Run: headless pygame with SDL's dummy video driver; simulated clock (each Clock.tick advances the game by its frame time, no real sleeping); random seed 0; keys injected as events and as key.get_pressed() state; no mouse input.
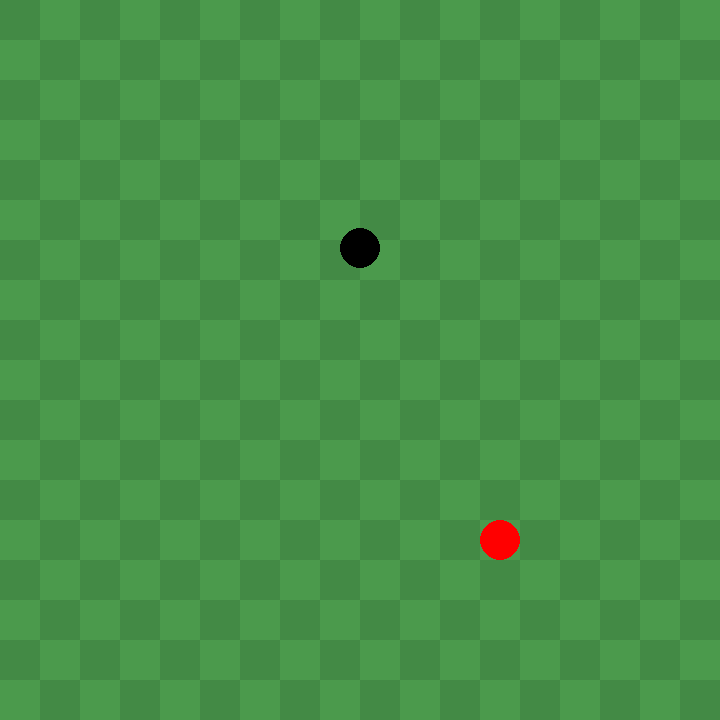
Frame 1 of 4 · flips 1–60 · no input
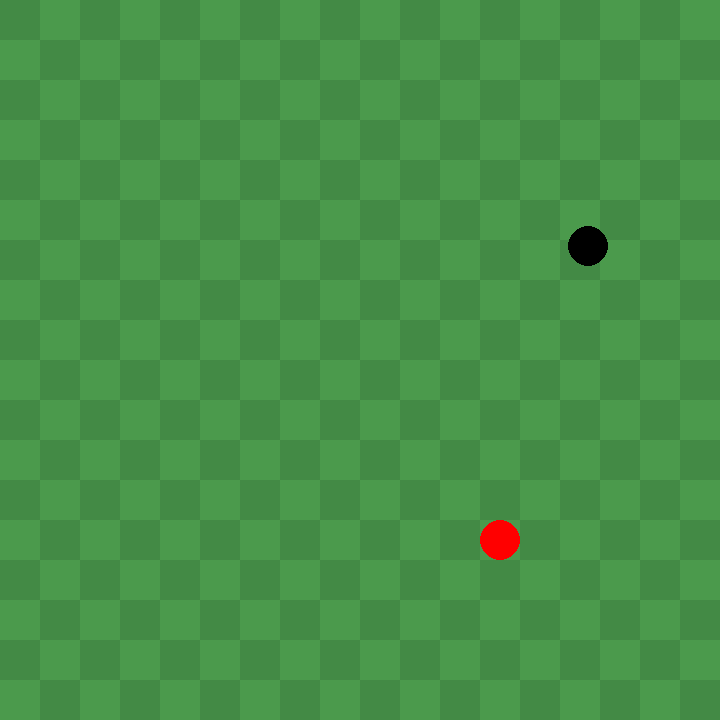
Frame 2 of 4 · flips 61–180 · tapped SPACE, RETURN · held RIGHT (→), D
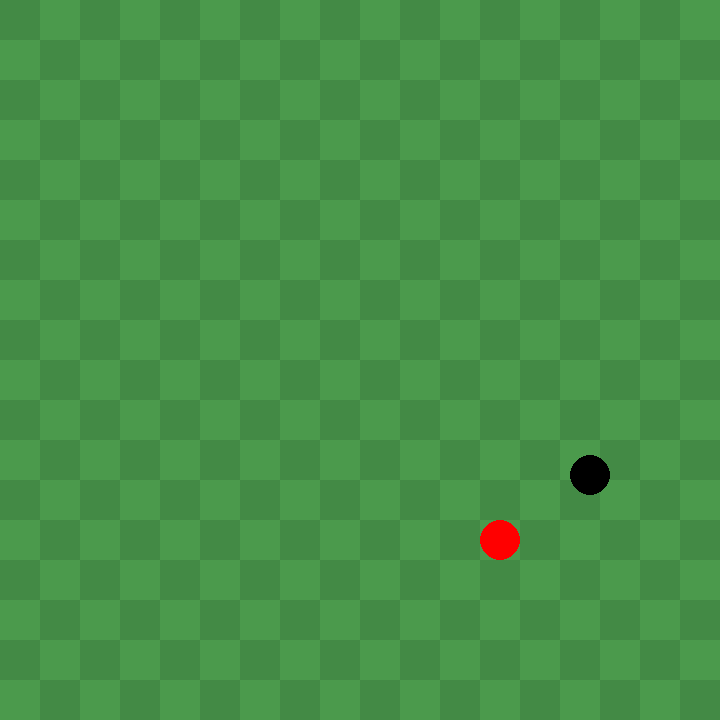
Frame 3 of 4 · flips 181–300 · held DOWN (↓), S
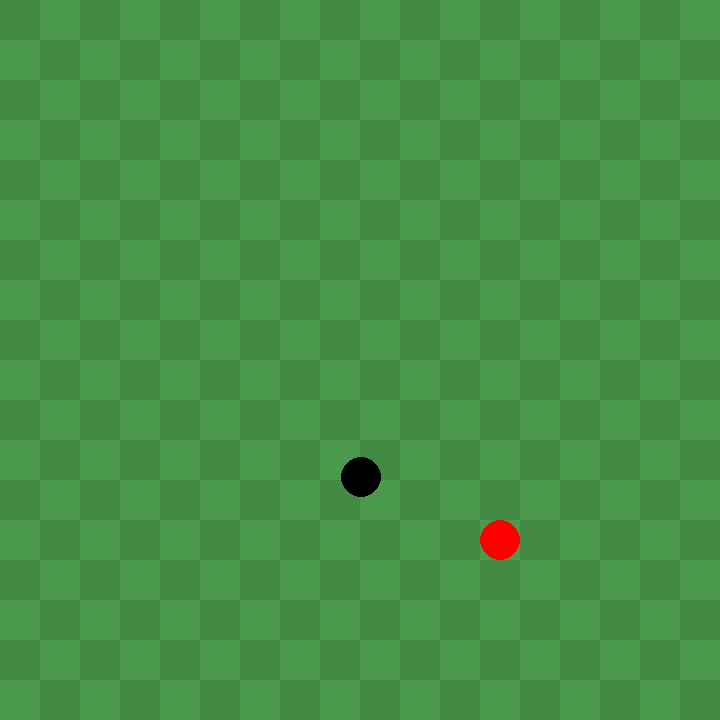
Frame 4 of 4 · flips 301–420 · held LEFT (←), A, UP (↑), W

The pygame program that drew these frames:

import pygame
import random

pygame.init()
#Taille ecran de jeu
ecran = pygame.display.set_mode((720,720))
clock = pygame.time.Clock()
running = True

#Delta time (permet de faire des frame par secondes)
dt = 0

#Position de depart.
player_pos = pygame.Vector2(ecran.get_width() / 2, ecran.get_height() / 2)
#Taille du cercle noir
player_radius = 20
#Couleur du cercle
player_color = "black"
score = 0

#Taille des pommes
circle_radius = 20
# SPawn de pommes random sur le fond.

# Mouvement initial
mouvement = pygame.Vector2(0, -1)

vitesse = 120 #frames

taille_case = 40

# position des pommes avec les cases
colonnes = ecran.get_width() // taille_case
lignes = ecran.get_height() // taille_case

pomme_col = random.randint(0, colonnes - 1)
pomme_ligne = random.randint(0, lignes - 1)

pomme_x = pomme_col * taille_case + taille_case / 2
pomme_y = pomme_ligne * taille_case + taille_case / 2

circle_pos = pygame.Vector2(pomme_x, pomme_y)


while running:
    for event in pygame.event.get():
        if event.type == pygame.QUIT:
            running = False


    ecran.fill((75, 154, 76))

    

    #Tracer quadrillé
    #Pour chaque pixel de 0 à la largeur de l'ecran, a chaque 40 pixels y se passe ce quil y a dans le for loop.
    for x in range(0, ecran.get_width(), taille_case):
        for y in range(0, ecran.get_height(), taille_case):
            # Si le pixel x/40 + pixel y/40, modulo 2 = 0, cest pair. On colore.
            if (x // taille_case + y // taille_case) % 2 == 0:
                # Fait un carree sur ecran, couleur, x est 40 pixels, y est 40 pixels.
                pygame.draw.rect(ecran, (67, 138, 69), (x, y, taille_case, taille_case))
   
    pygame.draw.circle(ecran, player_color, player_pos, player_radius)
    pygame.draw.circle(ecran, "red", circle_pos, circle_radius)
    pygame.display.set_caption(f"score: {score}")


    # mouvement avec touches
    touches = pygame.key.get_pressed()
    if touches[pygame.K_w]:
        mouvement = pygame.Vector2(0, -1)
    if touches[pygame.K_s]:
        mouvement = pygame.Vector2(0, 1)
    if touches[pygame.K_a]:
        mouvement = pygame.Vector2(-1, 0)
    if touches[pygame.K_d]:
        mouvement = pygame.Vector2(1, 0)

    # La position du joueur + une direction et vitesse de deplacement.
    player_pos += mouvement * vitesse * dt

    # collision
    distance = player_pos.distance_to(circle_pos)
    if distance <= player_radius + circle_radius:
        
        pomme_col = random.randint(0, colonnes - 1)
        pomme_ligne = random.randint(0, lignes - 1)

        pomme_x = pomme_col * taille_case + taille_case / 2
        pomme_y = pomme_ligne * taille_case + taille_case / 2

        circle_pos = pygame.Vector2(pomme_x, pomme_y)

        vitesse += 20
        score += 1
        
    # Si le joueur sort de l'ecran, le jeu se termine.
    if player_pos.x >= ecran.get_width() or player_pos.x <= 0 or player_pos.y >= ecran.get_height() or player_pos.y <= 0:
        running = False
        
    pygame.display.flip()
    dt = clock.tick(60) / 1000

pygame.quit()
